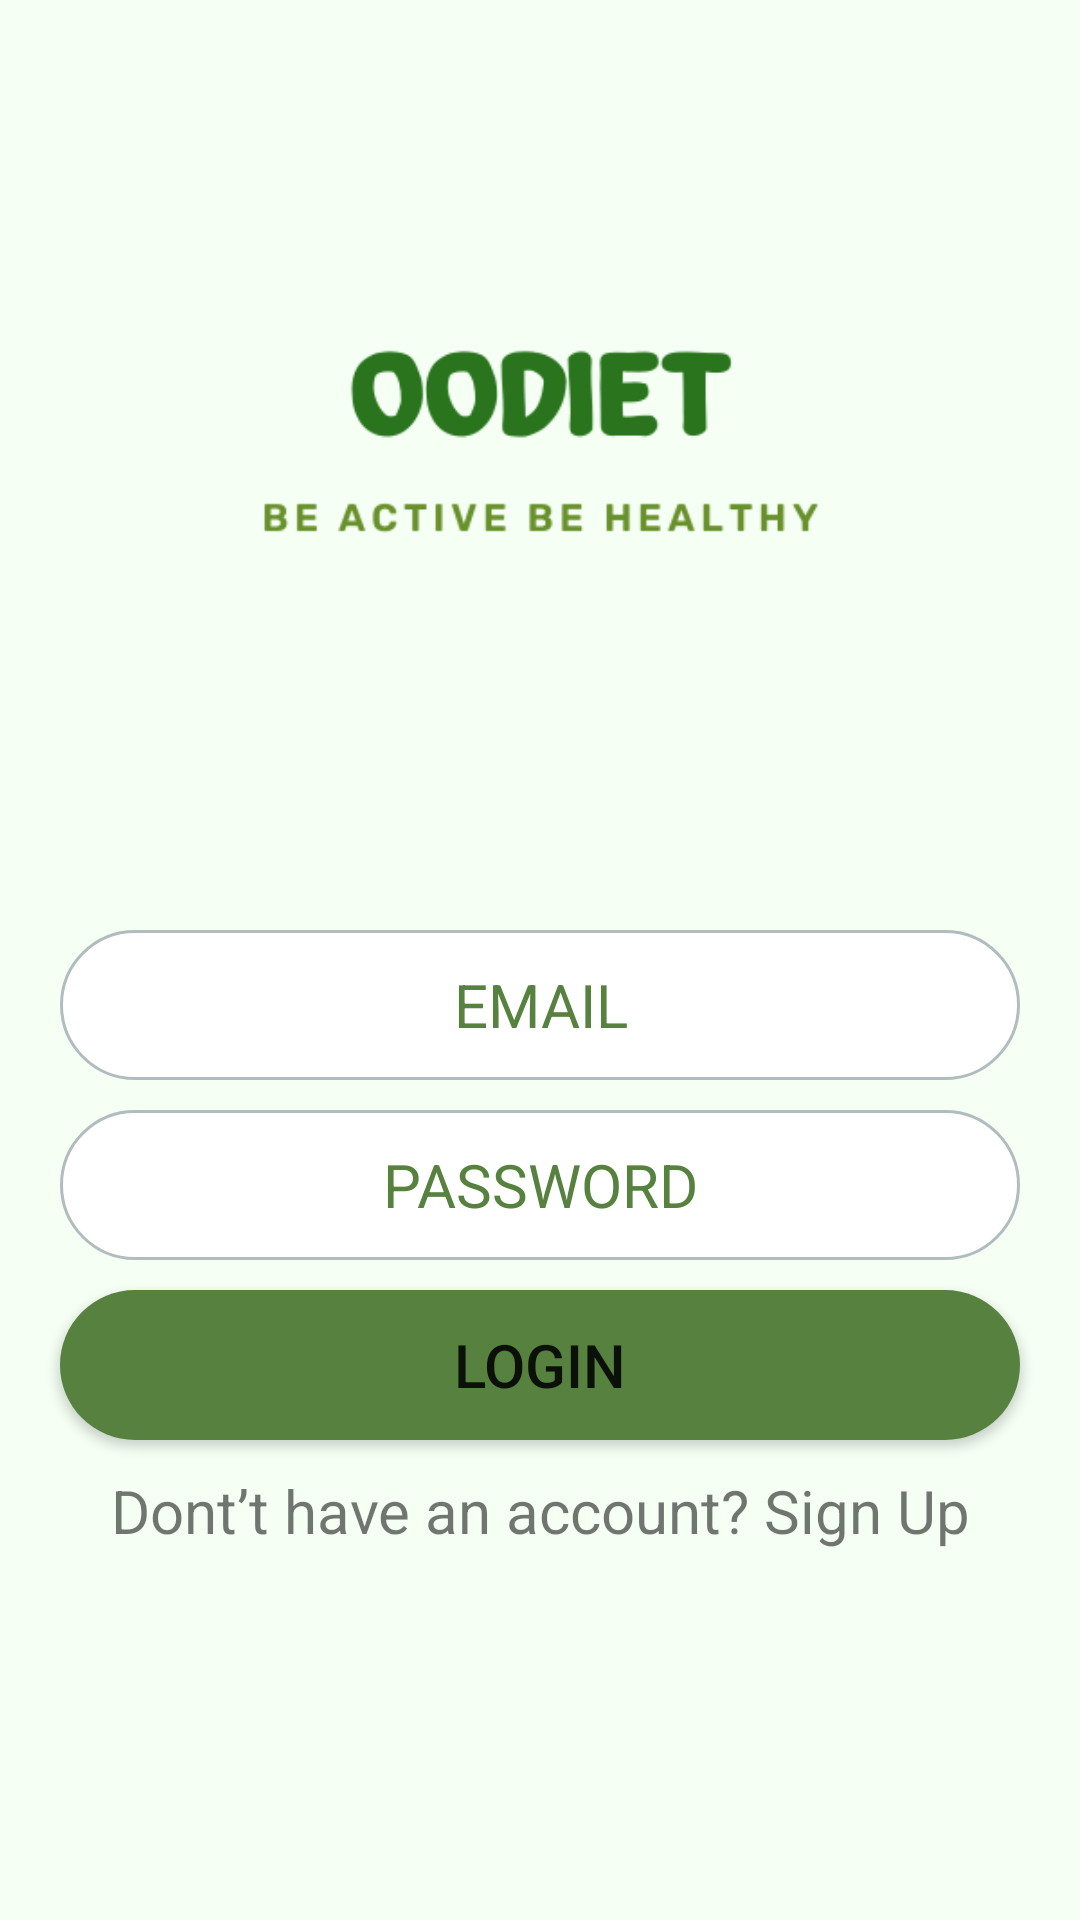

Produce the Android XML layout that renders to this screen, including the resource entries it uses.
<!-- AndroidManifest.xml: application theme Theme.Oodiet -->
<!-- res/layout/activity_login.xml -->
<?xml version="1.0" encoding="utf-8"?>
<androidx.constraintlayout.widget.ConstraintLayout xmlns:android="http://schemas.android.com/apk/res/android"
    xmlns:app="http://schemas.android.com/apk/res-auto"
    xmlns:tools="http://schemas.android.com/tools"
    android:layout_width="match_parent"
    android:layout_height="match_parent"
    tools:context=".LoginActivity"
    android:background="@mipmap/logodiet">


    <LinearLayout
        android:layout_width="match_parent"
        android:layout_height="match_parent"
        android:background="@color/trans"
        android:orientation="vertical">


        <ImageView
            android:layout_width="match_parent"
            android:layout_height="300dp"
            android:layout_gravity="center"
            android:src="@mipmap/oodiet" />

        <EditText
            android:layout_width="match_parent"
            android:layout_height="50dp"
            android:layout_gravity="center"
            android:layout_marginLeft="20dp"
            android:layout_marginTop="10dp"
            android:layout_marginRight="20dp"
            android:background="@drawable/login_edittext_bg"
            android:text="@string/email"
            android:textAlignment="center"
            android:textColor="@color/hijautua"
            android:textColorHint="@color/hijautua"
            android:textSize="20sp" />

        <EditText
            android:layout_width="match_parent"
            android:layout_height="50dp"
            android:layout_gravity="center"
            android:layout_marginLeft="20dp"
            android:layout_marginTop="10dp"
            android:layout_marginRight="20dp"
            android:background="@drawable/login_edittext_bg"
            android:text="@string/password"
            android:textAlignment="center"
            android:textColor="@color/hijautua"
            android:textColorHint="@color/hijautua"
            android:textSize="20sp" />

        <Button
            android:id="@+id/login"
            android:layout_width="match_parent"
            android:layout_height="50dp"
            android:layout_gravity="center"
            android:layout_marginLeft="20dp"
            android:layout_marginTop="10dp"
            android:layout_marginRight="20dp"
            android:background="@drawable/login_button_bg"
            android:text="Login"
            android:textSize="20sp" />

        <TextView
            android:id="@+id/createaccount"
            android:layout_width="match_parent"
            android:layout_height="match_parent"
            android:text="Dont’t have an account? Sign Up"
            android:paddingTop="10dp"
            android:textSize="20sp"
            android:textAlignment="center"/>



    </LinearLayout>

</androidx.constraintlayout.widget.ConstraintLayout>
<!-- resources referenced by this layout -->
<resources>
  <color name="hijautua">#57813E</color>
  <color name="trans">#B3F1FFF0 </color>
  <!-- drawable login_button_bg (drawable) -->
  <?xml version="1.0" encoding="utf-8"?>
  <shape xmlns:android="http://schemas.android.com/apk/res/android">
      <solid android:color="@color/hijautua"/>
      <corners android:radius="50dp"/>
      <padding android:left="0dp" android:top="0dp" android:right="0dp" android:bottom="0dp" />
  </shape>
  <!-- drawable login_edittext_bg (drawable) -->
  <?xml version="1.0" encoding="utf-8"?>
  <shape xmlns:android="http://schemas.android.com/apk/res/android">
      <solid android:color="@color/colorAccent"/>
      <stroke android:width="1dp" android:color="#B1BCBE" />
      <corners android:radius="50dp"/>
      <padding android:left="0dp" android:top="0dp" android:right="0dp" android:bottom="0dp" />
  </shape>
  <!-- mipmap oodiet: png bitmap (mipmap-xxhdpi, 12495 bytes) -->
  <string name="email">EMAIL</string>
  <string name="password">PASSWORD</string>
  <style name="Theme.Oodiet" parent="Theme.MaterialComponents.DayNight.DarkActionBar">
          
          <item name="colorPrimary">@color/hijautua</item>
          <item name="colorPrimaryVariant">@color/hijau3</item>
          <item name="colorOnPrimary">@color/white</item>
          
          <item name="colorSecondary">@color/black</item>
          <item name="colorSecondaryVariant">@color/blue</item>
          <item name="colorOnSecondary">@color/black</item>
          
          <item name="android:statusBarColor" tools:targetApi="l">?attr/colorPrimaryVariant</item>
          
      </style>
  <color name="colorAccent">#ffffff</color>
  <color name="hijau3">#B3E3B3</color>
  <color name="white">#FFF</color>
  <color name="black">#000</color>
  <color name="blue">#03A9F4</color>
</resources>
